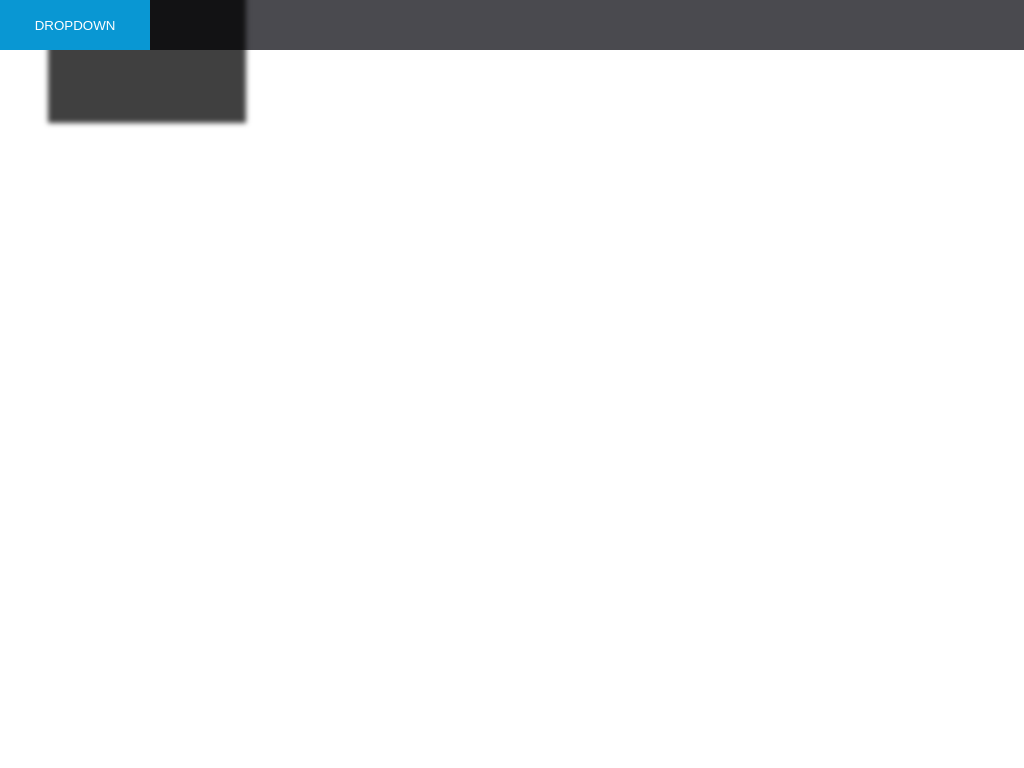

Here is a drawing made with CSS. Write the source that renders it.

<!-- file: index.html -->
<!DOCTYPE html>
<html lang="en">
<head>
    <meta charset="UTF-8">
    <meta name="viewport" content="width=device-width, initial-scale=1.0">
    <meta http-equiv="X-UA-Compatible" content="ie=edge">
    <link rel="stylesheet" href="main.css" type="text/css" />
    <title>Document</title>
</head>
<body>
    <nav class="navDefault">
       <div class="dropdown">
            <button>dropdown</button>
        
            <ul class="dropdownMenu">
                <li class="dropdownItem"><a href="#" class="dropdownLink">Link</a></li>
                <li class="dropdownItem"><a href="#" class="dropdownLink">Link</a></li>
                <li class="dropdownItem"><a href="#" class="dropdownLink">Link</a></li>
                <li class="dropdownItem"><a href="#" class="dropdownLink">Link</a></li>
            </ul>
       </div>
    </nav>
    
</body>
</html>

/* file: main.css */
.navDefault{
    position: fixed;
    top: 0;
    left: 0;
    right: 0;
    background-color: #4a4a4f;
}

button{
    border: none;   
    background-color: #0997d3;
    width: 150px;
    height: 50px;
    color: #fff;
    text-transform: uppercase;
    cursor: pointer;
}

.dropdownMenu{
    list-style: none;
    margin: 0;
    padding: 0;
    position: absolute;
    left: 0;
    right: 0;
    top: 50px;
    z-index: -1;
    width: 150px;
    text-align: center;
    box-shadow: 72px 49px 5px 24px rgba(0,0,0,0.75);
    transform: translateY(-100%);
    transition: transform .5s ease-in-out;
}

.dropdownLink{
    text-decoration: none;
    display: block;
    background-color: #f9f9f9;
    color: #4a4a4f;
    padding: 10px 5px;
    transition: background-color .5s ease-in-out, color .5s ease-in-out;
    
}

.dropdownLink :hover{
    color: #fff;
    background-color: #a0a0a3;
}

.dropdown{
    width: 150px;
    position: relative;
}

.dropdown:hover button {
    background-color: #018ec5;
}

.dropdown:hover .dropdownMenu{
    transform: translateY(0);
}